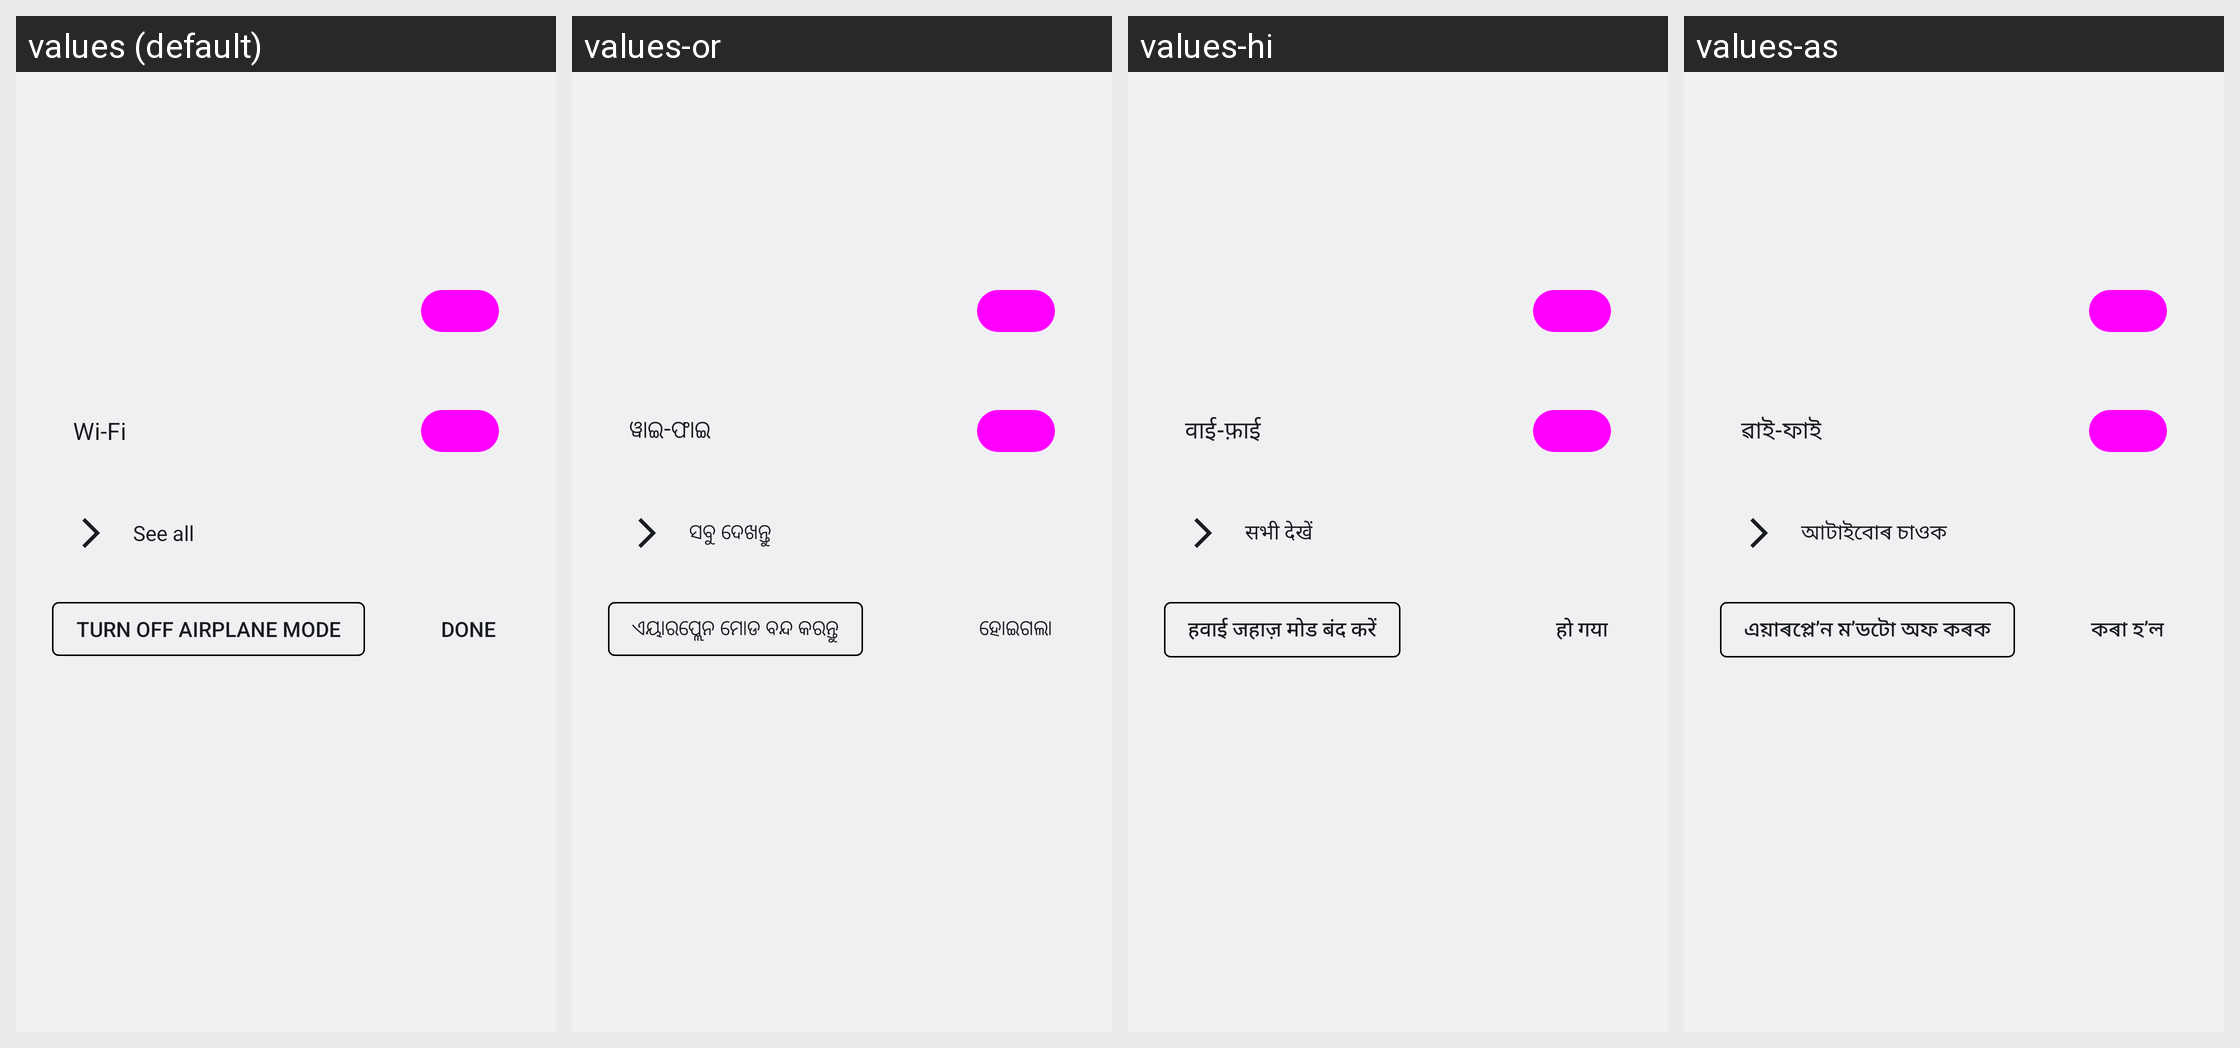

Strings drawn on this Android screen and how each of the app's shown locales translates them:
Android screen res/layout/internet_connectivity_dialog.xml rendered under 4 locales, left to right: values (default), values-or, values-hi, values-as. Device: Nexus 5 (rendered at 1080×1920; each locale shown at half size, 540×960, under a caption strip naming it); theme Theme.SystemUI.
Other locales in the repository, not shown: values-af, values-am, values-ar, values-az, values-be, values-bg, values-bn, values-bs, values-ca, values-cs, values-da, values-de, values-el, values-en-rCA, values-en-rGB, values-en-rIN, values-en-rXC, values-es, values-es-rUS, values-et, values-eu, values-fa, values-fi, values-fr, values-fr-rCA, values-gl, values-gu, values-hr, values-hu, values-hy, values-in, values-is, values-it, values-iw, values-ja, values-ka, values-kk, values-km, values-kn, values-ko, values-ky, values-lo, values-lt, values-lv, values-mk, values-ml, values-mn, values-mr, values-ms, values-my, values-nb, values-ne, values-nl, values-pa, values-pl, values-pt-rBR, values-pt-rPT, values-ro, values-ru, values-si, values-sk, values-sl, values-sq, values-sr, values-sv, values-sw, values-ta, values-te, values-th, values-tl, values-tr, values-uk, values-ur, values-uz, values-vi, values-zh-rCN, values-zh-rHK, values-zh-rTW, values-zu.
Strings drawn on this screen, with the default value and each locale's value (text and hints the layout hard-codes, and strings that could not be matched under every locale, appear in the picture but are not listed):

turn_on_wifi
  values: Wi‑Fi
  values-or: ୱାଇ-ଫାଇ
  values-hi: वाई-फ़ाई
  values-as: ৱাই-ফাই

see_all_networks
  values: See all
  values-or: ସବୁ ଦେଖନ୍ତୁ
  values-hi: सभी देखें
  values-as: আটাইবোৰ চাওক

turn_off_airplane_mode
  values: Turn off airplane mode
  values-or: ଏୟାରପ୍ଲେନ ମୋଡ ବନ୍ଦ କରନ୍ତୁ
  values-hi: हवाई जहाज़ मोड बंद करें
  values-as: এয়াৰপ্লে’ন ম’ডটো অফ কৰক

inline_done_button
  values: Done
  values-or: ହୋଇଗଲା
  values-hi: हो गया
  values-as: কৰা হ’ল
